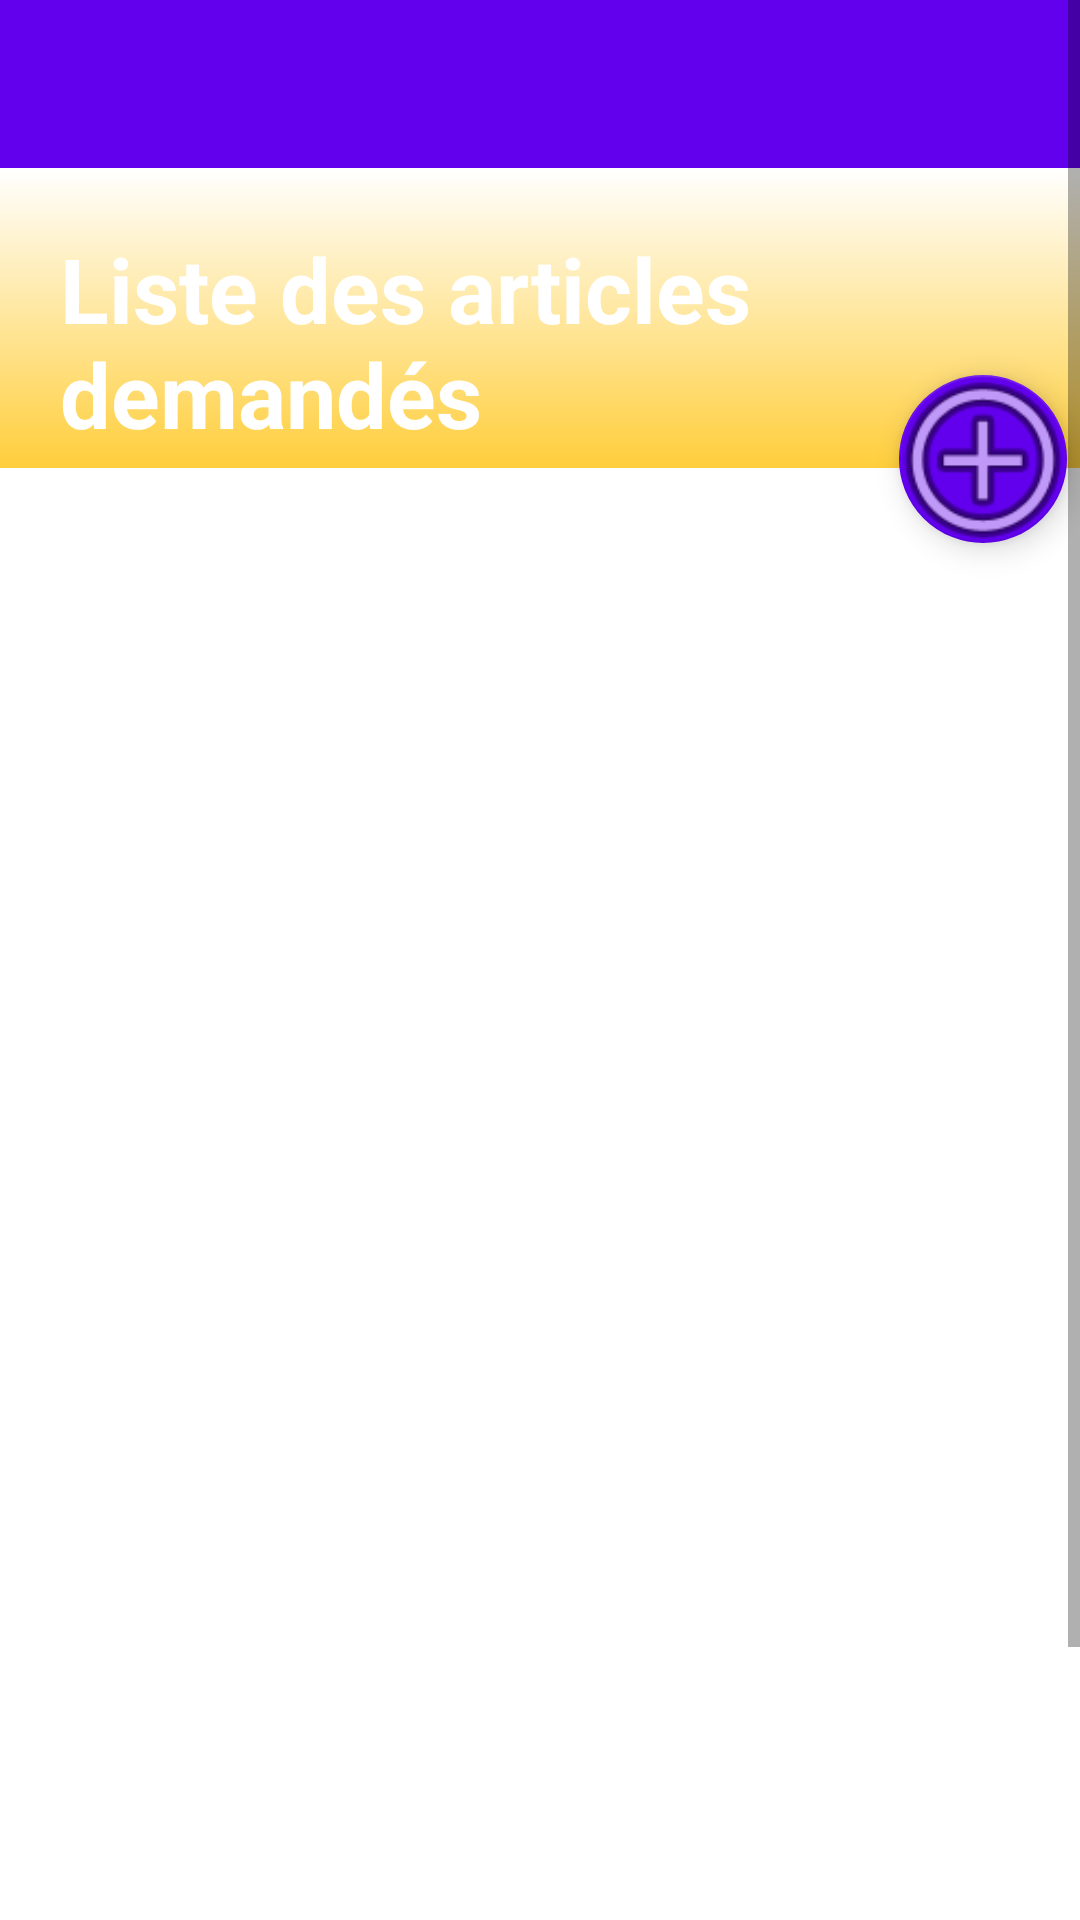

The Android layout XML behind this screen, and the referenced resources:
<!-- AndroidManifest.xml: application theme AppTheme -->
<!-- res/layout/activity_liste_articles.xml -->
<?xml version="1.0" encoding="utf-8"?>
<ScrollView xmlns:android="http://schemas.android.com/apk/res/android"
    xmlns:app="http://schemas.android.com/apk/res-auto"
    xmlns:tools="http://schemas.android.com/tools"
    android:layout_width="match_parent"
    android:layout_height="wrap_content"
    tools:context=".ListeArticleActivity">

    <androidx.constraintlayout.widget.ConstraintLayout
        android:layout_width="match_parent"
        android:layout_height="match_parent"
        android:background="#FFFFFF">

        <androidx.appcompat.widget.Toolbar
            android:id="@+id/toolbar"
            android:layout_width="0dp"
            android:layout_height="wrap_content"
            android:background="@color/colorPrimary"
            android:minHeight="?attr/actionBarSize"
            android:theme="@style/ThemeOverlay.AppCompat.Dark.ActionBar"
            app:layout_constraintEnd_toEndOf="parent"
            app:layout_constraintStart_toStartOf="parent"
            app:layout_constraintTop_toTopOf="parent"
            app:popupTheme="@style/ThemeOverlay.AppCompat.Light" />
        


        <LinearLayout
            android:id="@+id/layoutArticle"
            android:layout_width="match_parent"
            android:layout_height="100dp"
            android:background="@drawable/gardien_background"
            android:orientation="vertical"

            app:layout_constraintEnd_toEndOf="parent"
            app:layout_constraintHorizontal_bias="1.0"
            app:layout_constraintStart_toStartOf="parent"
            app:layout_constraintTop_toBottomOf="@+id/toolbar">

            <TextView
                android:id="@+id/textView7"
                android:layout_width="match_parent"
                android:layout_height="wrap_content"
                android:layout_marginLeft="20dp"
                android:layout_marginTop="20dp"
                android:text="Liste des articles demandés"
                android:textColor="@color/design_default_color_background"
                android:textSize="30sp"
                android:textStyle="bold"
                app:fontFamily="sans-serif" />
        </LinearLayout>

        <com.google.android.material.floatingactionbutton.FloatingActionButton
            android:id="@+id/fabArticle"
            android:layout_width="wrap_content"
            android:layout_height="wrap_content"
            android:layout_gravity="bottom|end"
            android:layout_marginStart="320dp"
            android:layout_marginLeft="320dp"
            android:layout_marginTop="125dp"
            android:layout_marginEnd="25dp"
            android:layout_marginRight="25dp"


            app:backgroundTint="@color/colorPrimary"
            app:layout_constraintBottom_toTopOf="@+id/linearLayout3"
            app:layout_constraintEnd_toEndOf="parent"
            app:layout_constraintStart_toEndOf="@+id/layoutArticle"
            app:layout_constraintStart_toStartOf="@+id/layoutArticle"
            app:layout_constraintTop_toTopOf="@+id/toolbar"
            app:maxImageSize="70dp"
            app:srcCompat="@android:drawable/ic_menu_add" />

        <LinearLayout
            android:id="@+id/linearLayout3"
            android:layout_width="416dp"
            android:layout_height="match_parent"
            android:gravity="center"
            android:orientation="vertical"
            android:paddingLeft="10dp"
            android:paddingRight="10dp"
            app:layout_constraintBottom_toBottomOf="parent"
            app:layout_constraintEnd_toEndOf="parent"
            app:layout_constraintStart_toStartOf="parent"
            app:layout_constraintTop_toBottomOf="@+id/layoutArticle"
            tools:ignore="MissingConstraints">


            <ListView
                android:id="@+id/articleListe"
                android:layout_width="match_parent"
                android:layout_height="540dp"
                android:padding="10dp"
                tools:layout_editor_absoluteX="10dp">

            </ListView>

        </LinearLayout>

    </androidx.constraintlayout.widget.ConstraintLayout>
</ScrollView>
<!-- resources referenced by this layout -->
<resources>
  <!-- drawable gardien_background (drawable) -->
  <?xml version="1.0" encoding="utf-8"?>
  <selector xmlns:android="http://schemas.android.com/apk/res/android">
      <item>
          <shape>
              <gradient
                  android:angle="90"
                  android:startColor="#C9FFC107"
                  android:endColor="#FFFFFF"
                  android:type="linear"
                  />
          </shape>
      </item>
  </selector>
  <style name="AppTheme" parent="Theme.AppCompat.Light.NoActionBar">
          
          <item name="colorPrimary">@color/colorPrimary</item>
          <item name="colorPrimaryDark">@color/colorPrimaryDark</item>
          <item name="colorAccent">@color/colorAccent</item>
      </style>
  <!-- not gathered from this repository: default colours our renderer supplied (Android Studio template values) -->
  <color name="colorPrimary">#FF6200EE</color>
  <color name="colorPrimaryDark">#FF3700B3</color>
  <color name="colorAccent">#FF03DAC5</color>
</resources>
